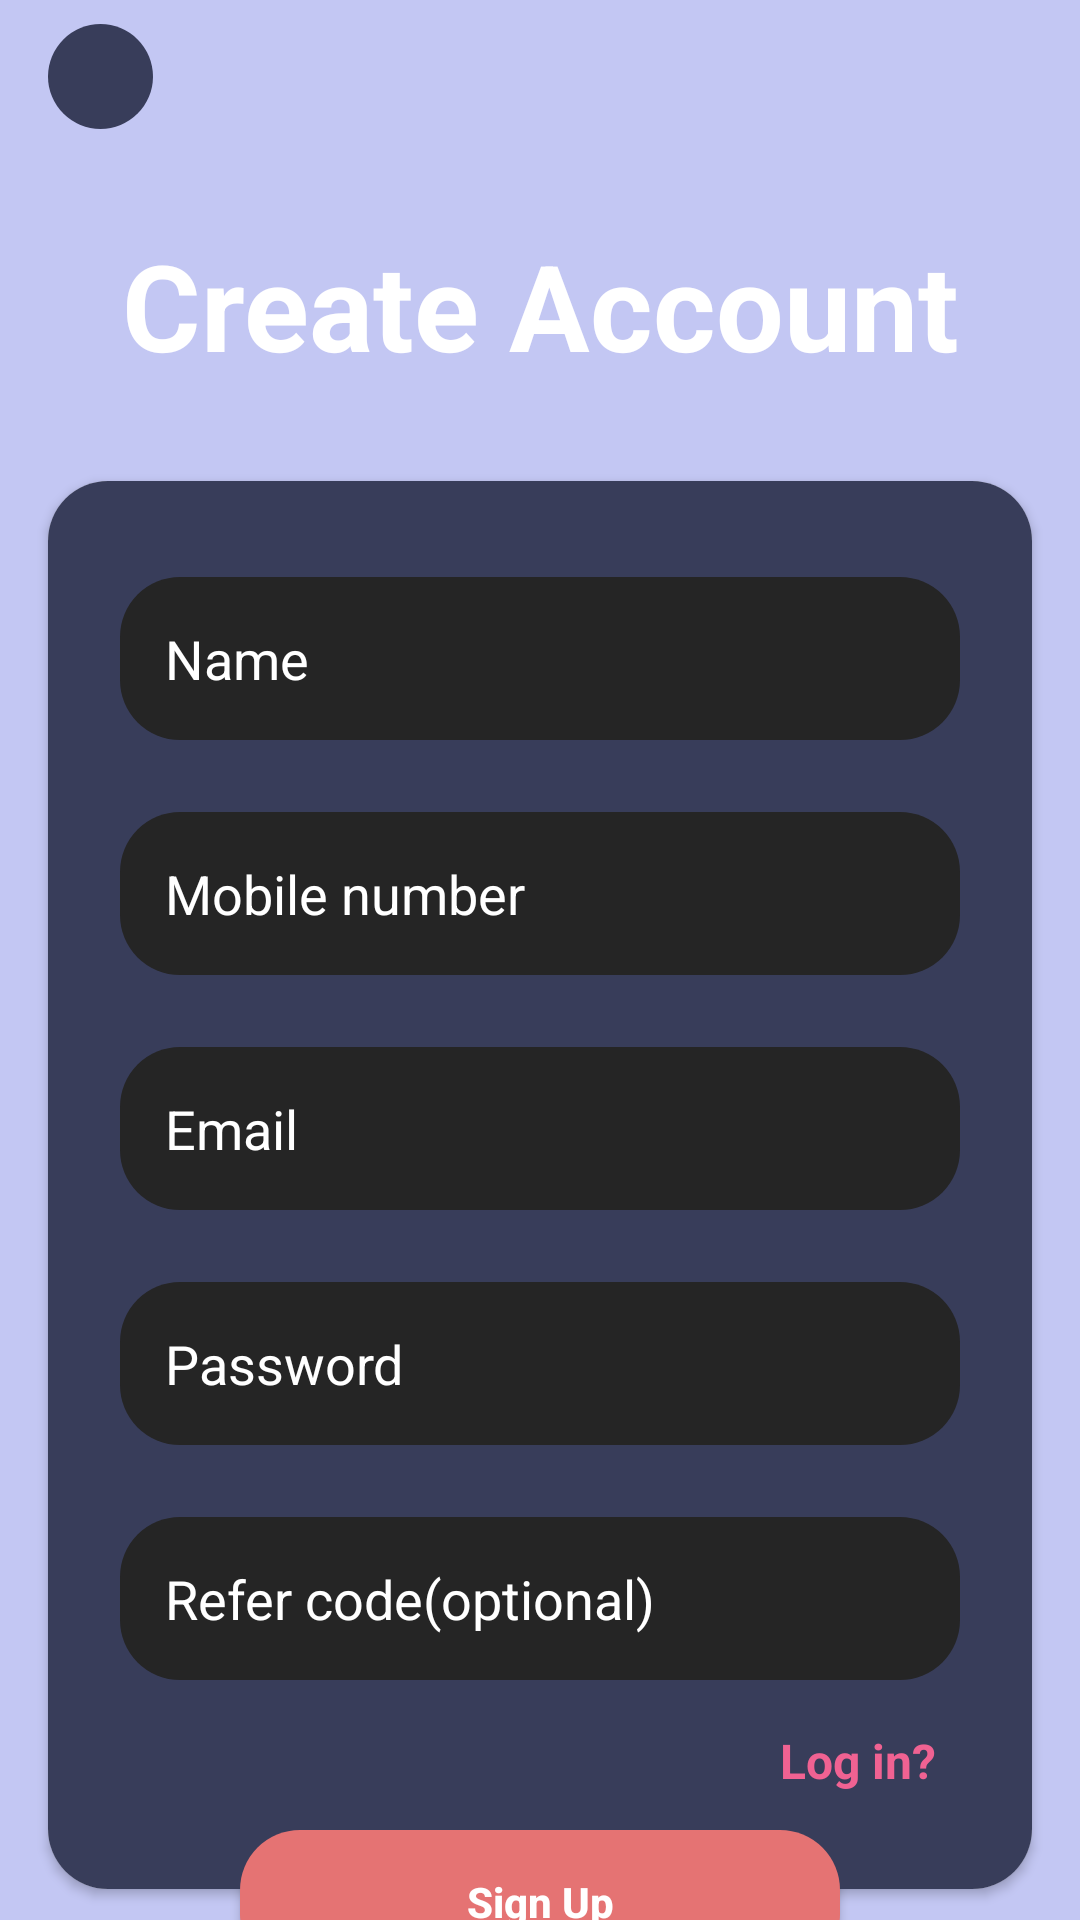

Android layout source for this screen:
<!-- AndroidManifest.xml: application theme Theme.Playquizearn -->
<!-- res/layout/activity_sign_up.xml -->
<?xml version="1.0" encoding="utf-8"?>
<androidx.core.widget.NestedScrollView xmlns:android="http://schemas.android.com/apk/res/android"
    xmlns:app="http://schemas.android.com/apk/res-auto"
    xmlns:tools="http://schemas.android.com/tools"
    android:layout_width="match_parent"
    android:layout_height="match_parent"
    android:background="@color/icecrem_w"
    tools:context=".Actvitys.SignUpActivity">


    <androidx.constraintlayout.widget.ConstraintLayout
        android:layout_width="match_parent"
        android:layout_height="match_parent">

        <View
            android:id="@+id/view"
            android:layout_width="35dp"
            android:layout_height="35dp"
            android:layout_marginStart="16dp"
            android:layout_marginTop="8dp"
            android:background="@drawable/roundback"
            app:layout_constraintStart_toStartOf="parent"
            app:layout_constraintTop_toTopOf="parent" />

        <ImageView
            android:id="@+id/imageView"
            android:layout_width="15dp"
            android:layout_height="15dp"
            app:layout_constraintBottom_toBottomOf="@+id/view"
            app:layout_constraintEnd_toEndOf="@+id/view"
            app:layout_constraintStart_toStartOf="@+id/view"
            app:layout_constraintTop_toTopOf="@+id/view"
            app:srcCompat="@drawable/back" />

        <TextView
            android:id="@+id/textView"
            android:layout_width="wrap_content"
            android:layout_height="wrap_content"
            android:layout_marginTop="32dp"
            android:text="Create Account"
            android:textColor="@color/white"
            android:textSize="40sp"
            android:textStyle="bold"
            app:layout_constraintEnd_toEndOf="parent"
            app:layout_constraintStart_toStartOf="parent"
            app:layout_constraintTop_toBottomOf="@+id/view" />

        <androidx.cardview.widget.CardView
            android:id="@+id/cardView"
            android:layout_width="0dp"
            android:layout_height="wrap_content"
            android:layout_marginStart="16dp"
            android:layout_marginTop="32dp"
            android:layout_marginEnd="16dp"
            app:cardCornerRadius="20dp"
            app:layout_constraintEnd_toEndOf="parent"
            app:layout_constraintStart_toStartOf="parent"
            app:layout_constraintTop_toBottomOf="@+id/textView">

            <androidx.constraintlayout.widget.ConstraintLayout
                android:layout_width="match_parent"
                android:layout_height="match_parent"
                android:background="#383D5A">

                <EditText
                    android:id="@+id/password"
                    android:layout_width="0dp"
                    android:layout_height="wrap_content"
                    android:layout_marginStart="24dp"
                    android:layout_marginTop="24dp"
                    android:layout_marginEnd="24dp"
                    android:background="@drawable/edtback"
                    android:ems="10"
                    android:hint="Password"
                    android:inputType="textPersonName"
                    android:padding="15dp"
                    android:textColor="@color/white"
                    android:textColorHint="@color/white"
                    app:layout_constraintEnd_toEndOf="parent"
                    app:layout_constraintHorizontal_bias="0.0"
                    app:layout_constraintStart_toStartOf="parent"
                    app:layout_constraintTop_toBottomOf="@+id/email" />

                <EditText
                    android:id="@+id/number"
                    android:layout_width="0dp"
                    android:layout_height="wrap_content"
                    android:layout_marginStart="24dp"
                    android:layout_marginTop="24dp"
                    android:layout_marginEnd="24dp"
                    android:background="@drawable/edtback"
                    android:ems="10"
                    android:hint="Mobile number"
                    android:inputType="textPersonName"
                    android:padding="15dp"
                    android:textColor="@color/white"
                    android:textColorHint="@color/white"
                    app:layout_constraintEnd_toEndOf="parent"
                    app:layout_constraintHorizontal_bias="0.0"
                    app:layout_constraintStart_toStartOf="parent"
                    app:layout_constraintTop_toBottomOf="@+id/name" />

                <EditText
                    android:id="@+id/name"
                    android:layout_width="0dp"
                    android:layout_height="wrap_content"
                    android:layout_marginStart="24dp"
                    android:layout_marginTop="32dp"
                    android:layout_marginEnd="24dp"
                    android:background="@drawable/edtback"
                    android:ems="10"
                    android:hint="Name"
                    android:inputType="textPersonName"
                    android:padding="15dp"
                    android:textColor="@color/white"
                    android:textColorHint="@color/white"
                    app:layout_constraintEnd_toEndOf="parent"
                    app:layout_constraintStart_toStartOf="parent"
                    app:layout_constraintTop_toTopOf="parent" />

                <EditText
                    android:id="@+id/email"
                    android:layout_width="0dp"
                    android:layout_height="wrap_content"
                    android:layout_marginStart="24dp"
                    android:layout_marginTop="24dp"
                    android:layout_marginEnd="24dp"
                    android:background="@drawable/edtback"
                    android:ems="10"
                    android:hint="Email"
                    android:inputType="textEmailAddress"
                    android:padding="15dp"
                    android:textColor="@color/white"
                    android:textColorHint="@color/white"
                    app:layout_constraintEnd_toEndOf="parent"
                    app:layout_constraintHorizontal_bias="0.0"
                    app:layout_constraintStart_toStartOf="parent"
                    app:layout_constraintTop_toBottomOf="@+id/number" />

                <EditText
                    android:id="@+id/editTextTextPersonName5"
                    android:layout_width="0dp"
                    android:layout_height="wrap_content"
                    android:layout_marginStart="24dp"
                    android:layout_marginTop="24dp"
                    android:layout_marginEnd="24dp"
                    android:background="@drawable/edtback"
                    android:ems="10"
                    android:hint="Refer code(optional)"
                    android:inputType="textPersonName"
                    android:padding="15dp"
                    android:textColor="@color/white"
                    android:textColorHint="@color/white"
                    app:layout_constraintEnd_toEndOf="parent"
                    app:layout_constraintHorizontal_bias="0.0"
                    app:layout_constraintStart_toStartOf="parent"
                    app:layout_constraintTop_toBottomOf="@+id/password" />

                <TextView
                    android:id="@+id/alreadyAccount"
                    android:layout_width="wrap_content"
                    android:layout_height="wrap_content"
                    android:layout_marginTop="16dp"
                    android:layout_marginEnd="8dp"
                    android:layout_marginBottom="32dp"
                    android:text="Log in?"
                    android:textColor="#F06292"
                    android:textSize="16sp"
                    android:textStyle="bold"
                    app:layout_constraintBottom_toBottomOf="parent"
                    app:layout_constraintEnd_toEndOf="@+id/editTextTextPersonName5"
                    app:layout_constraintTop_toBottomOf="@+id/editTextTextPersonName5" />

            </androidx.constraintlayout.widget.ConstraintLayout>
        </androidx.cardview.widget.CardView>

        <androidx.appcompat.widget.AppCompatButton
            android:id="@+id/signUp"
            android:layout_width="200dp"
            android:layout_height="wrap_content"
            android:layout_marginTop="-20dp"
            android:layout_marginBottom="32dp"
            android:background="@drawable/btnback"
            android:text="Sign Up"
            android:textAllCaps="false"
            android:textColor="@color/white"
            android:textStyle="bold"
            app:layout_constraintBottom_toBottomOf="parent"
            app:layout_constraintEnd_toEndOf="@+id/cardView"
            app:layout_constraintStart_toStartOf="@+id/cardView"
            app:layout_constraintTop_toBottomOf="@+id/cardView" />


    </androidx.constraintlayout.widget.ConstraintLayout>
</androidx.core.widget.NestedScrollView>
<!-- resources referenced by this layout -->
<resources>
  <color name="icecrem_w">#C3C7F3</color>
  <color name="white">#FFFFFFFF</color>
  <!-- drawable btnback (drawable) -->
  <?xml version="1.0" encoding="utf-8"?>
  <shape xmlns:android="http://schemas.android.com/apk/res/android">
  
      <solid
          android:color="#E57373"/>
  
      <corners
          android:radius="20dp"/>
  
  </shape>
  <!-- drawable edtback (drawable) -->
  <?xml version="1.0" encoding="utf-8"?>
  <shape xmlns:android="http://schemas.android.com/apk/res/android">
  
      <solid
          android:color="#252525"/>
  
      <corners
          android:radius="20dp"/>
  
  </shape>
  <!-- drawable roundback (drawable) -->
  <?xml version="1.0" encoding="utf-8"?>
  <shape xmlns:android="http://schemas.android.com/apk/res/android"
      android:shape="oval">
  
  <solid
      android:color="#383D5A"/>
  
  </shape>
  <style name="Theme.Playquizearn" parent="Base.Theme.Playquizearn" />
  <style name="Base.Theme.Playquizearn" parent="Theme.Material3.DayNight.NoActionBar">
          
          
  
  
  
      </style>
</resources>
